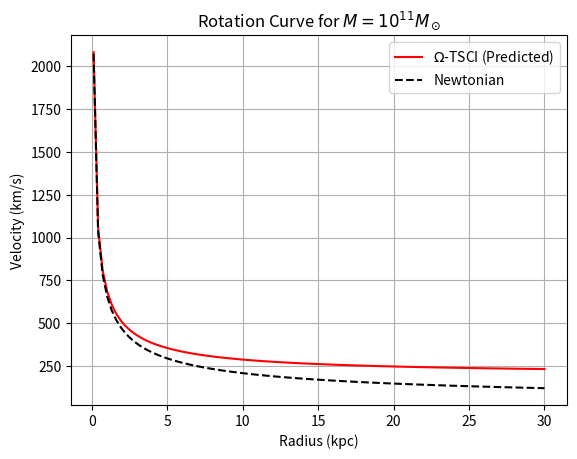

Generate this figure with matplotlib:
import matplotlib.pyplot as plt
import numpy as np

def plot_rotation_curves(M_solar=1e11):
    """
    复现 Fig 5: 星系转动曲线
    Reproduce Fig 5: Galaxy rotation curves
    """
    G = 6.674e-11
    M = M_solar * 1.989e30
    a0 = 1.16e-10 # 基于 gamma=0.4933 的预测值
    
    r_kpc = np.linspace(0.1, 30, 100)
    r_m = r_kpc * 3.086e19
    
    # 牛顿引力 (Newtonian)
    v_newton = np.sqrt(G * M / r_m)
    # Omega-TSCI 修正引力 (Modified gravity)
    v_tsci = (G * M * a0)**0.25
    # 最终速度 (Final velocity profile)
    v_final = np.sqrt(v_newton**2 + v_tsci**2)
    
    plt.plot(r_kpc, v_final/1000, 'r-', label='$\Omega$-TSCI (Predicted)')
    plt.plot(r_kpc, v_newton/1000, 'k--', label='Newtonian')
    plt.title(f"Rotation Curve for $M = 10^{{{np.log10(M_solar):.0f}}} M_\\odot$")
    plt.xlabel("Radius (kpc)"); plt.ylabel("Velocity (km/s)")
    plt.legend(); plt.grid(True)
    plt.show()

if __name__ == "__main__":
    plot_rotation_curves()
